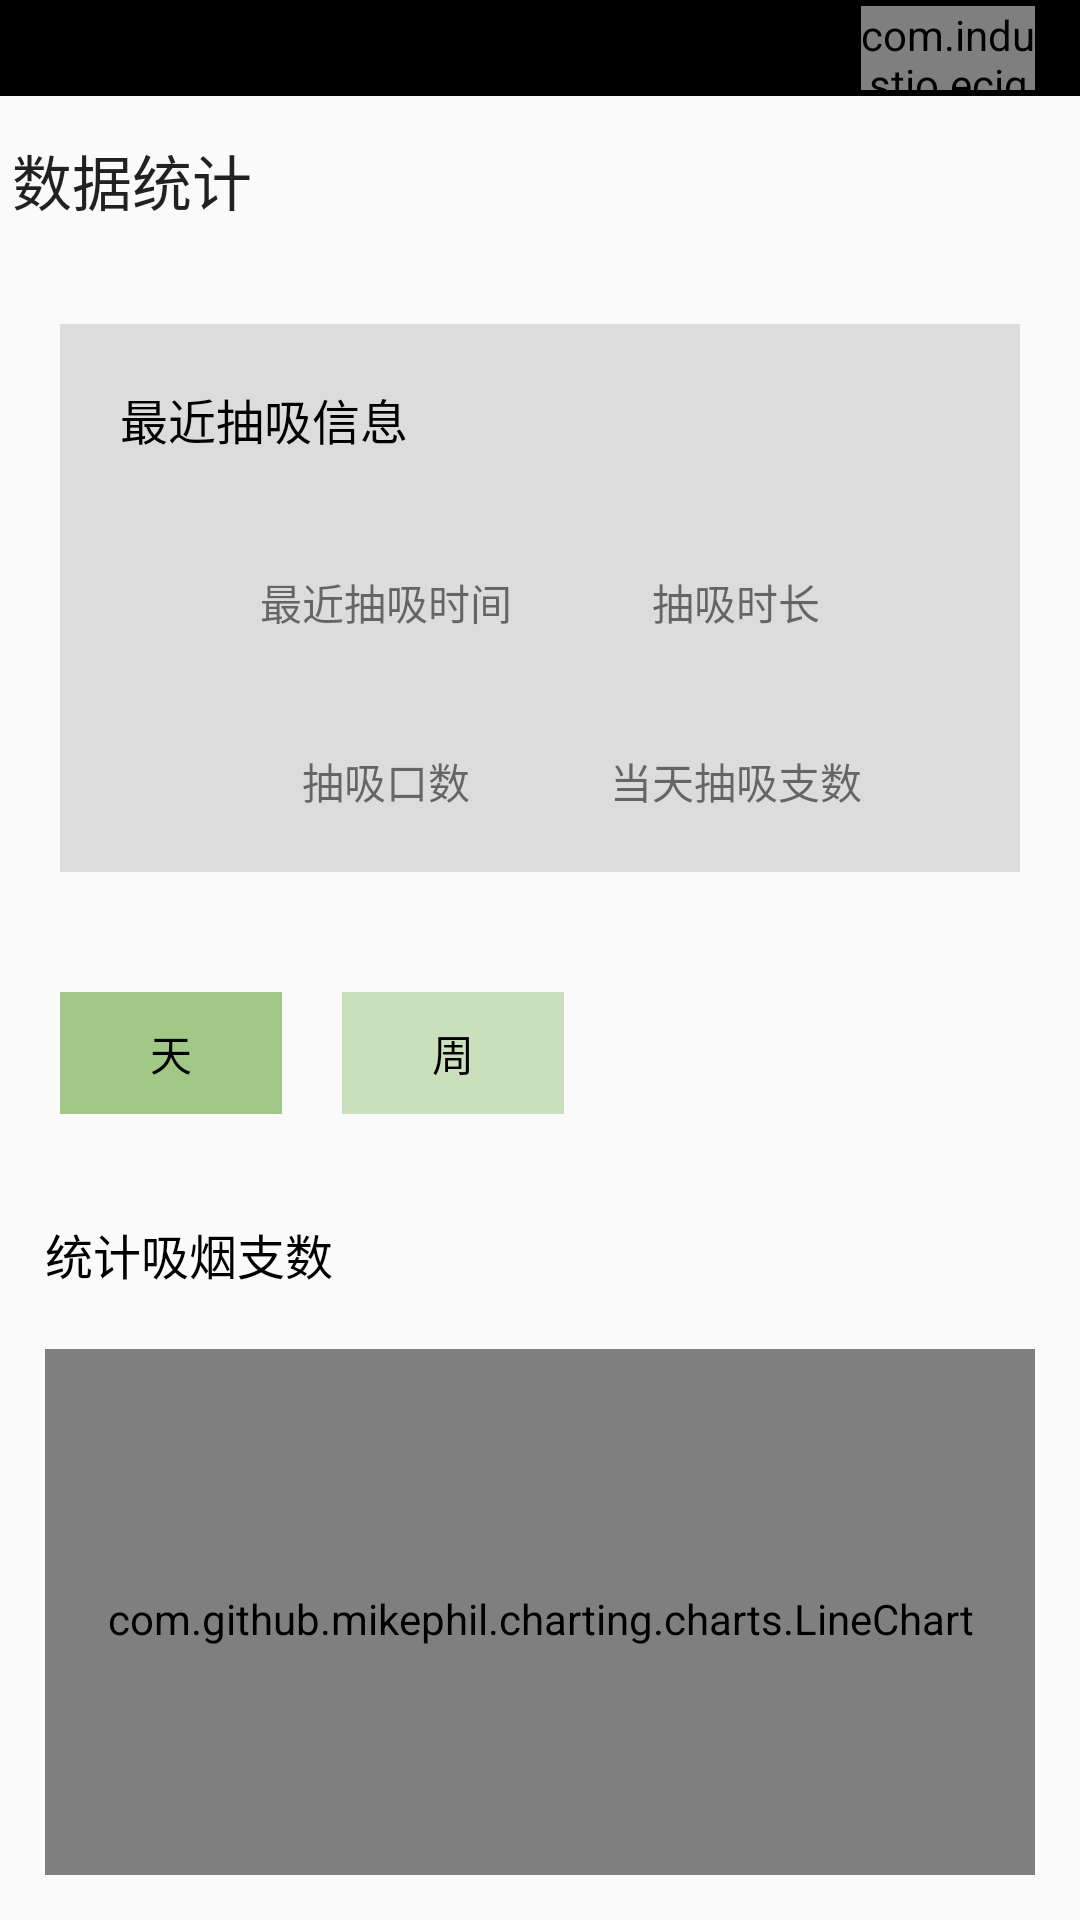

Produce the Android XML layout that renders to this screen, including the resource entries it uses.
<!-- AndroidManifest.xml: application theme Theme.Ecigarette -->
<!-- res/layout/activity_cigarette_data.xml -->
<?xml version="1.0" encoding="utf-8"?>
<FrameLayout xmlns:android="http://schemas.android.com/apk/res/android"
    xmlns:app="http://schemas.android.com/apk/res-auto"
    xmlns:tools="http://schemas.android.com/tools"
    android:layout_width="match_parent"
    android:layout_height="match_parent"
    tools:ignore="MissingConstraints">

    <LinearLayout
        android:layout_width="match_parent"
        android:layout_height="match_parent"
        android:orientation="vertical">

        <include
            android:id="@+id/included"
            layout="@layout/layout_header"
            android:layout_width="match_parent"
            android:layout_height="wrap_content" />

        <androidx.appcompat.widget.Toolbar
            android:id="@+id/toolbar"
            android:layout_width="match_parent"
            android:layout_height="?attr/actionBarSize"
            app:contentInsetLeft="@dimen/dip_0"
            app:contentInsetStart="@dimen/dip_0"
            app:contentInsetStartWithNavigation="@dimen/dip_0"
            app:layout_collapseMode="pin"
            app:navigationIcon="@mipmap/btn_head_back"
            app:title="数据统计" />

        <androidx.constraintlayout.widget.ConstraintLayout
            android:layout_width="match_parent"
            android:layout_height="wrap_content"
            android:layout_margin="@dimen/dip_20"
            android:background="@color/grey"
            android:padding="@dimen/dip_20">

            <TextView
                android:id="@+id/textTitleInfo"
                android:layout_width="wrap_content"
                android:layout_height="wrap_content"
                android:layout_margin="@dimen/dip_20"
                android:text="最近抽吸信息"
                android:textColor="@color/black"
                android:textSize="@dimen/sp_16" />

            <TextView
                android:id="@+id/textRecentTimeValue"
                android:layout_width="wrap_content"
                android:layout_height="wrap_content"
                android:layout_margin="@dimen/dip_20"
                tools:text="11:10"
                android:textColor="@color/black"
                android:textSize="@dimen/sp_14"
                android:typeface="sans"
                app:layout_constraintEnd_toEndOf="@+id/textRecentTimeTitle"
                app:layout_constraintStart_toStartOf="@+id/textRecentTimeTitle"
                app:layout_constraintTop_toBottomOf="@+id/textTitleInfo" />

            <TextView
                android:id="@+id/textRecentTimeTitle"
                android:layout_width="wrap_content"
                android:layout_height="wrap_content"
                android:text="最近抽吸时间"
                app:layout_constraintEnd_toStartOf="@+id/textRecentTimeLongTitle"
                app:layout_constraintStart_toStartOf="parent"
                app:layout_constraintTop_toBottomOf="@+id/textRecentTimeValue" />

            <TextView
                android:id="@+id/textRecentCountValue"
                android:layout_width="wrap_content"
                android:layout_height="wrap_content"
                android:layout_margin="@dimen/dip_20"
                tools:text="0"
                android:textColor="@color/black"
                android:textSize="@dimen/sp_14"
                app:layout_constraintEnd_toEndOf="@+id/textRecentTimeTitle"
                app:layout_constraintStart_toStartOf="@+id/textRecentTimeTitle"
                app:layout_constraintTop_toBottomOf="@+id/textRecentTimeTitle" />

            <TextView
                android:id="@+id/textRecentCountTitle"
                android:layout_width="wrap_content"
                android:layout_height="wrap_content"
                android:text="抽吸口数"
                app:layout_constraintEnd_toEndOf="@+id/textRecentTimeTitle"
                app:layout_constraintStart_toStartOf="@+id/textRecentTimeTitle"
                app:layout_constraintTop_toBottomOf="@+id/textRecentCountValue" />

            <TextView
                android:id="@+id/textRecentTimeLongValue"
                android:layout_width="wrap_content"
                android:layout_height="wrap_content"
                android:layout_margin="@dimen/dip_20"
                tools:text="300s"
                android:textColor="@color/black"
                android:textSize="@dimen/sp_14"
                android:typeface="sans"
                app:layout_constraintEnd_toEndOf="@+id/textRecentTimeLongTitle"
                app:layout_constraintStart_toStartOf="@+id/textRecentTimeLongTitle"
                app:layout_constraintTop_toBottomOf="@+id/textTitleInfo" />

            <TextView
                android:id="@+id/textRecentTimeLongTitle"
                android:layout_width="wrap_content"
                android:layout_height="wrap_content"
                android:text="抽吸时长"
                android:textSize="@dimen/sp_14"
                app:layout_constraintEnd_toEndOf="parent"
                app:layout_constraintStart_toEndOf="@+id/textRecentTimeTitle"
                app:layout_constraintTop_toBottomOf="@+id/textRecentTimeValue" />

            <TextView
                android:id="@+id/textDayCountValue"
                android:layout_width="wrap_content"
                android:layout_height="wrap_content"
                android:layout_margin="@dimen/dip_20"
                tools:text="0"
                app:layout_constraintEnd_toEndOf="@+id/textRecentTimeLongTitle"
                app:layout_constraintStart_toStartOf="@+id/textRecentTimeLongTitle"
                app:layout_constraintTop_toBottomOf="@+id/textRecentTimeTitle" />

            <TextView
                android:id="@+id/textDayCountTitle"
                android:layout_width="wrap_content"
                android:layout_height="wrap_content"
                android:text="当天抽吸支数"
                app:layout_constraintEnd_toEndOf="@+id/textRecentTimeLongTitle"
                app:layout_constraintStart_toStartOf="@+id/textRecentTimeLongTitle"
                app:layout_constraintTop_toBottomOf="@+id/textRecentCountValue" />

        </androidx.constraintlayout.widget.ConstraintLayout>

        <RadioGroup
            android:id="@+id/radioGroup"
            android:layout_width="match_parent"
            android:layout_height="wrap_content"
            android:layout_margin="@dimen/dip_20"
            android:orientation="horizontal">

            <RadioButton
                android:id="@+id/radioDay"
                android:layout_width="wrap_content"
                android:layout_height="wrap_content"
                android:background="@drawable/bg_login_tab"
                android:button="@null"
                android:checked="true"
                android:paddingLeft="@dimen/dip_30"
                android:paddingTop="@dimen/dip_10"
                android:paddingRight="@dimen/dip_30"
                android:paddingBottom="@dimen/dip_10"
                android:text="天" />

            <RadioButton
                android:id="@+id/radioWeek"
                android:layout_width="wrap_content"
                android:layout_height="wrap_content"
                android:layout_marginLeft="@dimen/dip_20"
                android:layout_marginRight="@dimen/dip_20"
                android:background="@drawable/bg_login_tab"
                android:button="@null"
                android:paddingLeft="@dimen/dip_30"
                android:paddingTop="@dimen/dip_10"
                android:paddingRight="@dimen/dip_30"
                android:paddingBottom="@dimen/dip_10"
                android:text="周" />
        </RadioGroup>

        <LinearLayout
            android:layout_width="match_parent"
            android:layout_height="wrap_content"
            android:orientation="vertical"
            android:padding="@dimen/dip_15">

            <TextView
                android:layout_width="wrap_content"
                android:layout_height="wrap_content"
                android:layout_marginBottom="@dimen/dip_20"
                android:text="统计吸烟支数"
                android:textColor="@color/black"
                android:textSize="@dimen/sp_16" />

            <com.github.mikephil.charting.charts.LineChart
                android:id="@+id/chart1"
                android:layout_width="match_parent"
                android:layout_height="@dimen/dip_180"
                app:layout_constraintTop_toTopOf="parent" />

        </LinearLayout>

    </LinearLayout>

    <LinearLayout
        android:id="@+id/textLock"
        android:layout_width="match_parent"
        android:layout_height="match_parent"
        android:background="@color/half_trans"
        android:visibility="gone">

        <ImageView
            android:layout_width="@dimen/dip_28"
            android:layout_height="@dimen/dip_28"
            android:layout_margin="@dimen/dip_10"
            android:src="@mipmap/lock_home"
            app:tint="@color/main_color" />
    </LinearLayout>
</FrameLayout>
<!-- res/layout/layout_header.xml (included above) -->
<?xml version="1.0" encoding="utf-8"?>
<LinearLayout xmlns:android="http://schemas.android.com/apk/res/android"
    xmlns:app="http://schemas.android.com/apk/res-auto"
    android:layout_width="match_parent"
    android:layout_height="wrap_content"
    android:background="@color/black"
    android:gravity="end|center_vertical"
    android:orientation="horizontal"
    android:paddingLeft="@dimen/dip_10"
    android:paddingTop="@dimen/dip_2"
    android:paddingRight="@dimen/dip_10"
    android:paddingBottom="@dimen/dip_2">

    <ImageView
        android:id="@+id/iconHomeWifi"
        android:layout_width="wrap_content"
        android:layout_height="wrap_content"
        android:layout_marginEnd="@dimen/dip_15"
        android:src="@mipmap/wifi_enabled"
        app:tint="@color/main_color" />

    <ImageView
        android:id="@+id/iconHomeBluetooth"
        android:layout_width="wrap_content"
        android:layout_height="wrap_content"
        android:layout_marginEnd="@dimen/dip_15"
        android:src="@mipmap/bluetooth_on"
        app:tint="@color/main_color" />

    <com.industio.ecigarette.view.battery.BatteryView
        android:id="@+id/batteryView"
        android:layout_width="@dimen/dip_58"
        android:layout_height="@dimen/dip_28"
        android:layout_marginEnd="@dimen/dip_5" />

    <ImageView
        android:id="@+id/imageChange"
        android:layout_width="@dimen/dip_17"
        android:layout_height="@dimen/dip_32"
        android:visibility="gone"
        android:src="@mipmap/icon_charge" />
</LinearLayout>
<!-- resources referenced by this layout -->
<resources>
  <color name="black">#FF000000</color>
  <color name="grey">#33666666</color>
  <color name="half_trans">#88222222</color>
  <color name="main_color">#a2c888</color>
  <dimen name="dip_0">0dip</dimen>
  <dimen name="dip_10">10dip</dimen>
  <dimen name="dip_15">15dip</dimen>
  <dimen name="dip_17">17dip</dimen>
  <dimen name="dip_180">180dip</dimen>
  <dimen name="dip_2">2dip</dimen>
  <dimen name="dip_20">20dip</dimen>
  <dimen name="dip_28">28dip</dimen>
  <dimen name="dip_30">30dip</dimen>
  <dimen name="dip_32">32dip</dimen>
  <dimen name="dip_5">5dip</dimen>
  <dimen name="dip_58">58dip</dimen>
  <dimen name="sp_14">14sp</dimen>
  <dimen name="sp_16">16sp</dimen>
  <!-- drawable bg_login_tab (drawable) -->
  <?xml version="1.0" encoding="utf-8"?>
  <selector xmlns:android="http://schemas.android.com/apk/res/android">
      <item android:state_checked="true" android:drawable="@color/main_color" />
      <item android:drawable="@color/second_color" />
  </selector>
  <!-- mipmap icon_charge: png bitmap (mipmap-xxxhdpi, 4852 bytes) -->
  <!-- mipmap lock_home: png bitmap (mipmap-hdpi, 831 bytes) -->
  <style name="Theme.Ecigarette" parent="Theme.AppCompat.Light.DarkActionBar">
          
          <item name="windowNoTitle">true</item>
          <item name="colorPrimary">@color/purple_500</item>
          <item name="colorPrimaryVariant">@color/purple_700</item>
          <item name="colorOnPrimary">@color/white</item>
          
      </style>
  <color name="second_color">#88a2c888</color>
  <color name="purple_500">#FF6200EE</color>
  <color name="purple_700">#FF3700B3</color>
  <color name="white">#FFFFFFFF</color>
</resources>
